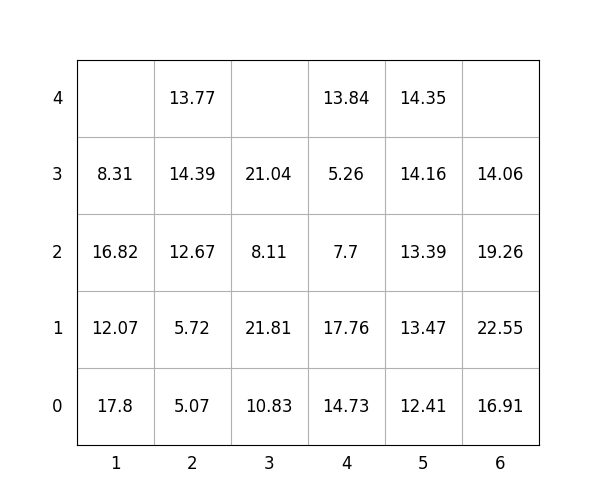

Data behind this chart, as committed beside it:
idx, loc_x, loc_y, loc_z, weight, group, score, seq, reloc, size(ft)
1, 3, 0, 0, 10.83, 1, 110.8, 1, 1.0, 20
2, 2, 0, 0, 5.07, 0, 5.07, 2, 1.0, 20
3, 5, 0, 0, 12.41, 2, 212.4, 3, 1.0, 20
4, 1, 0, 0, 17.8, 0, 17.8, 4, 1.0, 20
5, 3, 0, 1, 21.81, 0, 21.81, 5, 1.0, 20
6, 2, 0, 1, 5.72, 0, 5.72, 6, 1.0, 20
7, 6, 0, 0, 16.91, 3, 316.9, 7, 1.0, 20
8, 5, 0, 1, 13.47, 2, 213.5, 8, 1.0, 20
9, 4, 0, 0, 14.73, 2, 214.7, 9, 1.0, 20
10, 3, 0, 2, 8.11, 1, 108.1, 10, 1.0, 20
11, 6, 0, 1, 22.55, 2, 222.6, 11, 1.0, 20
12, 6, 0, 2, 19.26, 3, 319.3, 12, 1.0, 20
13, 5, 0, 2, 13.39, 2, 213.4, 13, 1.0, 20
14, 2, 0, 2, 12.67, 1, 112.7, 14, 1.0, 20
15, 4, 0, 1, 17.76, 2, 217.8, 15, 1.0, 20
16, 1, 0, 1, 12.07, 0, 12.07, 16, 1.0, 20
17, 6, 0, 3, 14.06, 3, 314.1, 17, 1.0, 20
18, 5, 0, 3, 14.16, 3, 314.2, 18, 1.0, 20
19, 4, 0, 2, 7.7, 2, 207.7, 19, 1.0, 20
20, 5, 0, 4, 14.35, 3, 314.4, 20, 1.0, 20
21, 4, 0, 3, 5.26, 2, 205.3, 21, 1.0, 20
22, 4, 0, 4, 13.84, 2, 213.8, 22, 1.0, 20
23, 2, 0, 3, 14.39, 1, 114.4, 23, 1.0, 20
24, 1, 0, 2, 16.82, 0, 16.82, 24, 1.0, 20
25, 2, 0, 4, 13.77, 1, 113.8, 25, 1.0, 20
26, 3, 0, 3, 21.04, 2, 221, 26, 1.0, 20
27, 1, 0, 3, 8.31, 0, 8.31, 27, 1.0, 20
